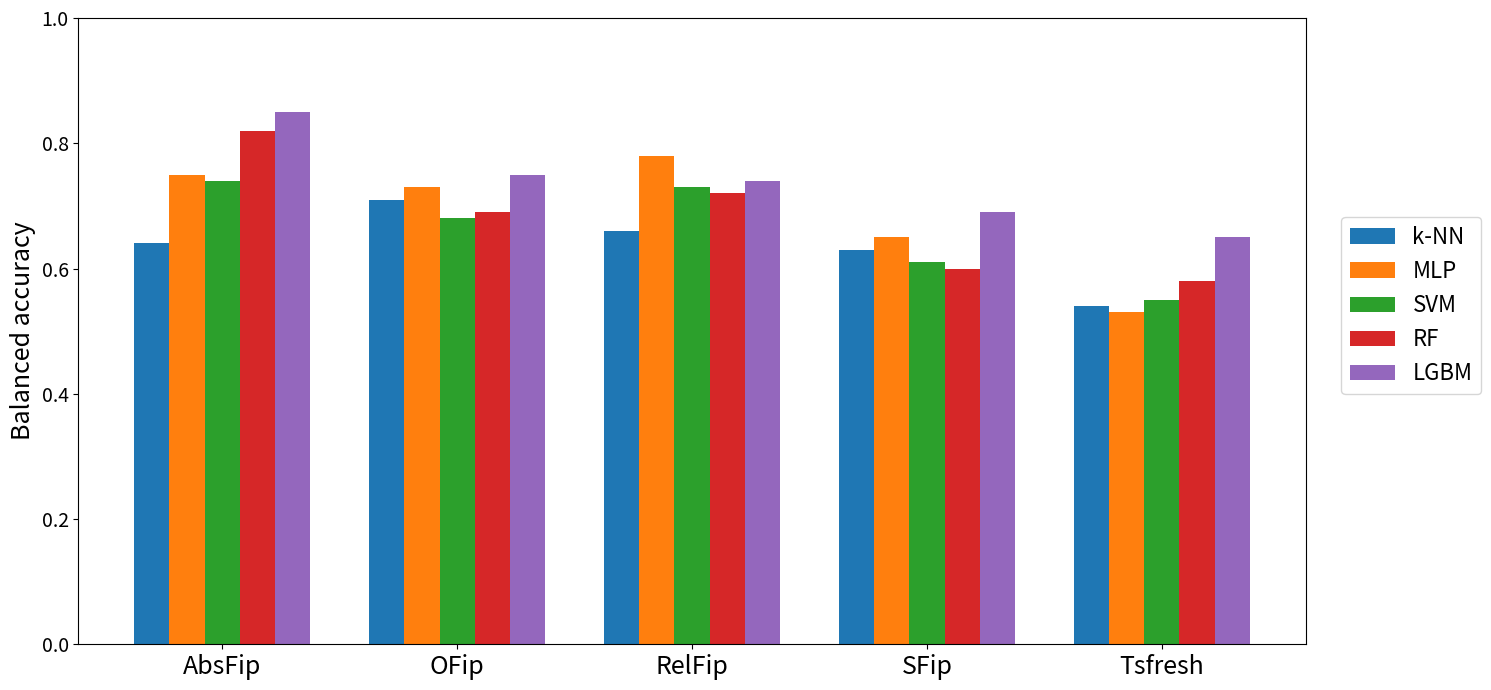
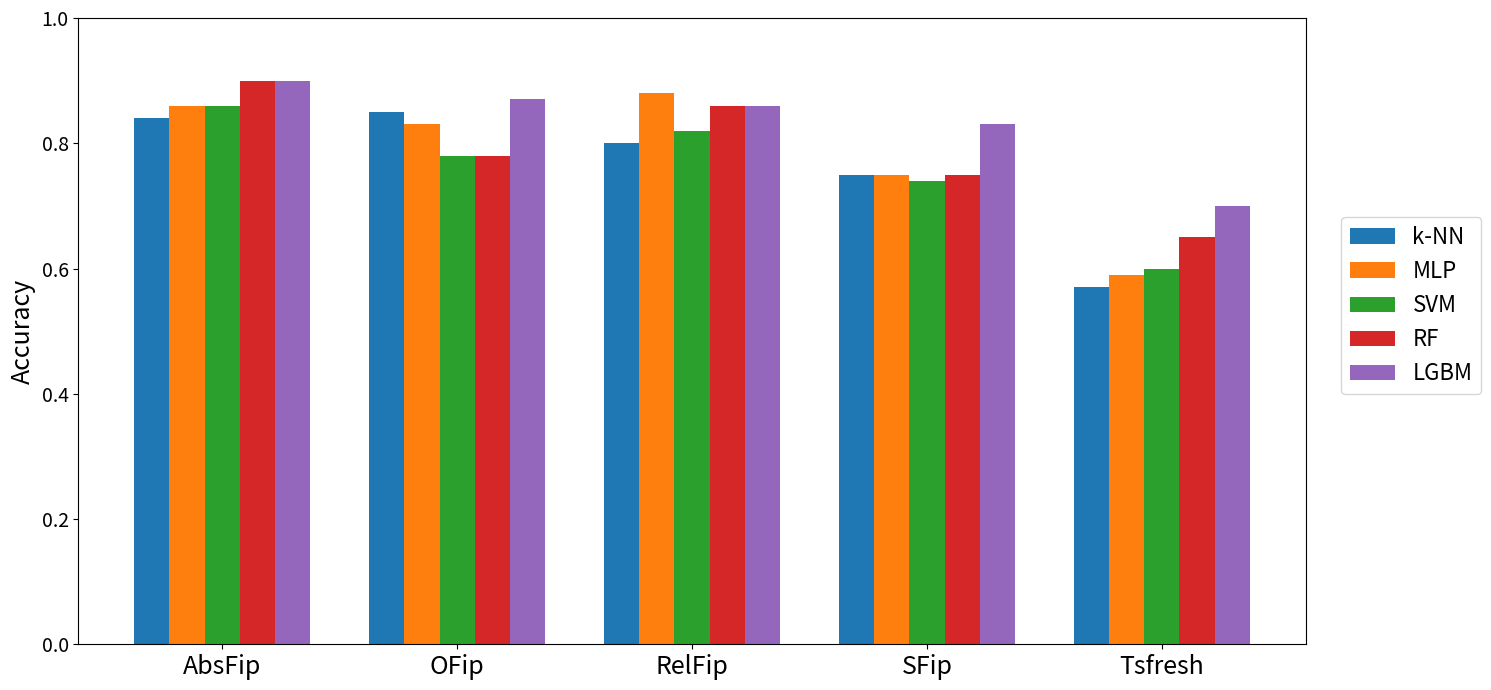

Source code (Python) for these figures, in order:
import matplotlib.pyplot as plt
import numpy as np

knn_bac = [0.64, 0.71, 0.66, 0.63, 0.54]
mlp_bac = [0.75, 0.73, 0.78, 0.65, 0.53]
svm_bac = [0.74, 0.68, 0.73, 0.61, 0.55]
rf_bac = [0.82, 0.69, 0.72, 0.60, 0.58]
lgbm_bac = [0.85, 0.75, 0.74, 0.69, 0.65]

knn_acc = [0.84, 0.85, 0.80, 0.75, 0.57]
mlp_acc = [0.86, 0.83, 0.88, 0.75, 0.59]
svm_acc = [0.86, 0.78, 0.82, 0.74, 0.60]
rf_acc = [0.90, 0.78, 0.86, 0.75, 0.65]
lgbm_acc = [0.90, 0.87, 0.86, 0.83, 0.70]

barWidth = 0.15
 
r1 = np.arange(len(knn_bac))
r2 = [x + barWidth for x in r1]
r3 = [x + barWidth for x in r2]
r4 = [x + barWidth for x in r3]
r5 = [x + barWidth for x in r4]

plt.figure(figsize=(15,7))
plt.bar(r1, knn_bac, width=barWidth, label='k-NN')
plt.bar(r2, mlp_bac, width=barWidth, label='MLP')
plt.bar(r3, svm_bac, width=barWidth, label='SVM')
plt.bar(r4, rf_bac, width=barWidth, label='RF')
plt.bar(r5, lgbm_bac, width=barWidth, label='LGBM') 

plt.ylabel('Balanced accuracy', size=18)
plt.xticks([r + 2*barWidth for r in range(len(knn_bac))], ["AbsFip", "OFip", "RelFip", "SFip", "Tsfresh"], size=18)
plt.yticks([0, 0.2, 0.4, 0.6, 0.8, 1], size=14) 
    
plt.legend(fontsize=16, bbox_to_anchor=(1.02, 0.7), loc='upper left')
plt.tight_layout()
plt.savefig("feature_val_bac.pdf", dpi=300)
plt.show()

plt.figure(figsize=(15,7))
plt.bar(r1, knn_acc, width=barWidth, label='k-NN')
plt.bar(r2, mlp_acc, width=barWidth, label='MLP')
plt.bar(r3, svm_acc, width=barWidth, label='SVM')
plt.bar(r4, rf_acc, width=barWidth, label='RF')
plt.bar(r5, lgbm_acc, width=barWidth, label='LGBM') 

plt.ylabel('Accuracy', size=18)
plt.xticks([r + 2*barWidth for r in range(len(knn_bac))], ["AbsFip", "OFip", "RelFip", "SFip", "Tsfresh"], size=18)
plt.yticks([0, 0.2, 0.4, 0.6, 0.8, 1], size=14) 
    
plt.legend(fontsize=16, bbox_to_anchor=(1.02, 0.7), loc='upper left')
plt.tight_layout()
plt.savefig("feature_val_acc.pdf", dpi=300)
plt.show()

